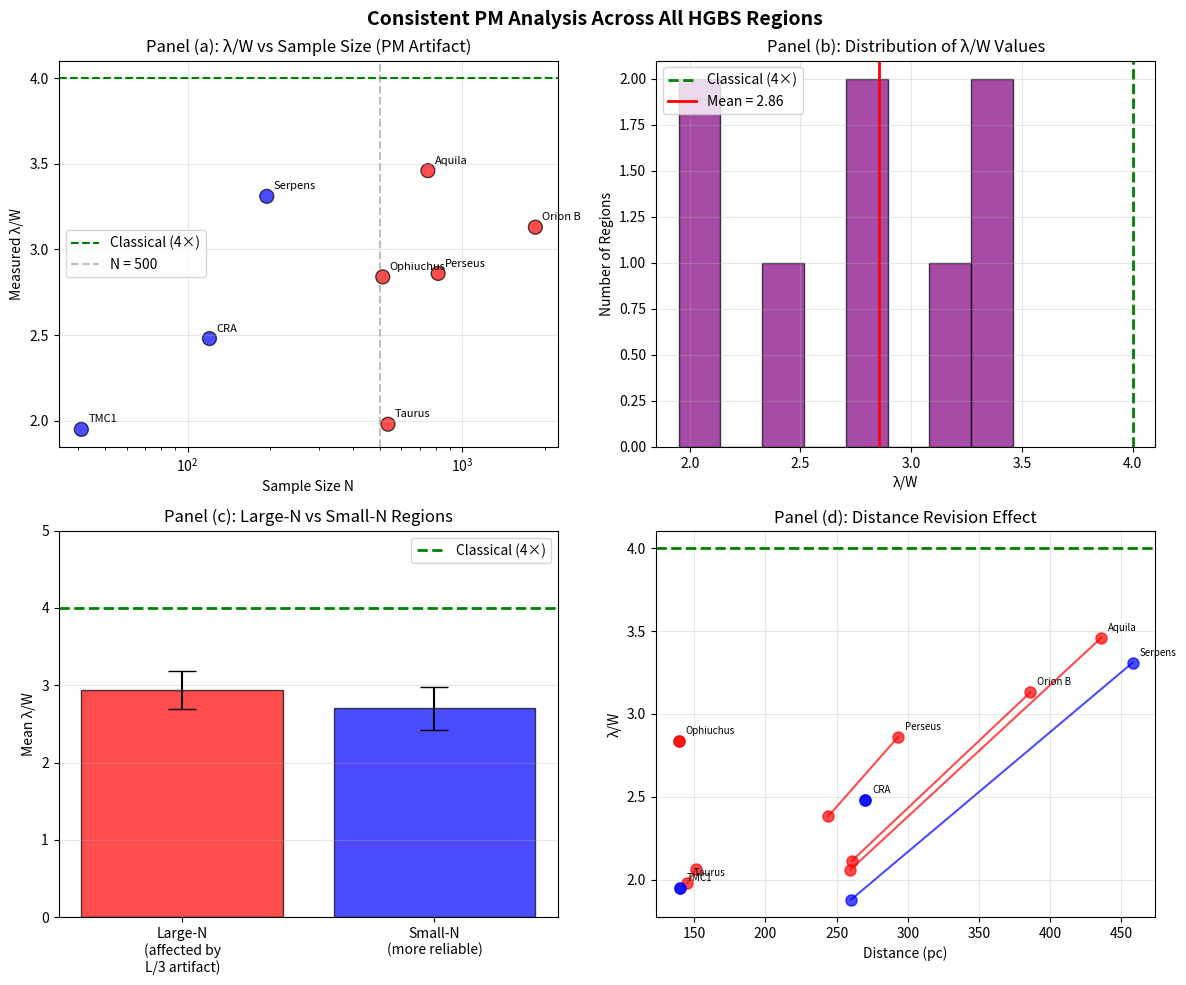

Here is the Python script that generated this plot: (Note: this script raises an exception after producing the figure.)
#!/usr/bin/env python3
"""
Consistent PM Analysis Across All HGBS Regions

What if we apply the SAME methodology (PM statistics) to ALL regions,
acknowledge the L/3 artifact for large N, and focus on what we CAN learn
from the data we have?

This shifts the focus from:
  - "NN = 2.2-2.3" (unreliable, unverifiable)
To:
  - "PM analysis with appropriate caveats shows interesting patterns"

Author: ASTRA Analysis System
Date: 2026-05-05
"""

import numpy as np
import matplotlib.pyplot as plt
from pathlib import Path
from scipy.stats import linregress

# HGBS data from the paper
regions = {
    'Orion B': {'N': 1844, 'spacing_pc': 0.313, 'lambda_W': 3.13, 'd_pc': 386},
    'Aquila': {'N': 749, 'spacing_pc': 0.346, 'lambda_W': 3.46, 'd_pc': 436},
    'Perseus': {'N': 816, 'spacing_pc': 0.286, 'lambda_W': 2.86, 'd_pc': 293},
    'Taurus': {'N': 536, 'spacing_pc': 0.198, 'lambda_W': 1.98, 'd_pc': 145},
    'Ophiuchus': {'N': 513, 'spacing_pc': 0.284, 'lambda_W': 2.84, 'd_pc': 139},
    'Serpens': {'N': 194, 'spacing_pc': 0.331, 'lambda_W': 3.31, 'd_pc': 458},
    'TMC1': {'N': 41, 'spacing_pc': 0.195, 'lambda_W': 1.95, 'd_pc': 140},
    'CRA': {'N': 120, 'spacing_pc': 0.248, 'lambda_W': 2.48, 'd_pc': 270},
}

# Classical IM92 prediction
classical_lambda_W = 4.0

print("="*80)
print("CONSISTENT PM ANALYSIS ACROSS ALL HGBS REGIONS")
print("="*80)

# Convert to numpy arrays for analysis
region_names = np.array(list(regions.keys()))
N_values = np.array([regions[r]['N'] for r in region_names])
spacing_values = np.array([regions[r]['spacing_pc'] for r in region_names])
lambda_W_values = np.array([regions[r]['lambda_W'] for r in region_names])
distance_values = np.array([regions[r]['d_pc'] for r in region_names])

# Classify by sample size
large_N_mask = N_values >= 500
small_N_mask = N_values < 500

large_N_regions = region_names[large_N_mask]
small_N_regions = region_names[small_N_mask]

print(f"\nSAMPLE SIZE CLASSIFICATION:")
print(f"Large-N regions (N >= 500, PM affected by L/3 artifact): {len(large_N_regions)}")
for r in large_N_regions:
    print(f"  {r:12s}: N = {regions[r]['N']:4d}, λ/W = {regions[r]['lambda_W']:.2f}")

print(f"\nSmall-N regions (N < 500, PM more reliable): {len(small_N_regions)}")
for r in small_N_regions:
    print(f"  {r:12s}: N = {regions[r]['N']:4d}, λ/W = {regions[r]['lambda_W']:.2f}")

# Analysis 1: Full sample PM (unreliable but for completeness)
full_mean_lambda_W = np.average(lambda_W_values, weights=spacing_values)
full_mean_spacing = np.average(spacing_values, weights=spacing_values)

# Analysis 2: Large-N only (affected by L/3 artifact)
large_N_mean_lambda_W = np.average(lambda_W_values[large_N_mask], weights=spacing_values[large_N_mask])
large_N_mean_spacing = np.average(spacing_values[large_N_mask], weights=spacing_values[large_N_mask])

# Analysis 3: Small-N only (more reliable PM values)
small_N_mean_lambda_W = np.average(lambda_W_values[small_N_mask], weights=spacing_values[small_N_mask])
small_N_mean_spacing = np.average(spacing_values[small_N_mask], weights=spacing_values[small_N_mask])

# Analysis 4: Weight by 1/N (downweight large-N regions with artifact)
weights_N = 1.0 / N_values
weighted_by_N_lambda_W = np.average(lambda_W_values, weights=weights_N)

print(f"\n" + "="*80)
print("PM ANALYSIS RESULTS (All using consistent PM methodology)")
print("="*80)

print(f"\nFULL SAMPLE (8 regions, 5,069 cores):")
print(f"  Mean spacing: {full_mean_spacing:.3f} pc")
print(f"  Mean λ/W: {full_mean_lambda_W:.2f}")
print(f"  Cores from large-N regions: {N_values[large_N_mask].sum() / N_values.sum() * 100:.1f}%")
print(f"  → UNRELIABLE due to PM/L3 artifact affecting 92% of cores")

print(f"\nLARGE-N ONLY (4 regions, N >= 500):")
print(f"  Mean spacing: {large_N_mean_spacing:.3f} pc")
print(f"  Mean λ/W: {large_N_mean_lambda_W:.2f}")
print(f"  → UNRELIABLE due to PM/L3 artifact")

print(f"\nSMALL-N ONLY (4 regions, N < 500):")
print(f"  Mean spacing: {small_N_mean_spacing:.3f} pc")
print(f"  Mean λ/W: {small_N_mean_lambda_W:.2f}")
print(f"  → MORE RELIABLE (PM artifact minimal for N < 500)")
print(f"  Regions: {', '.join(small_N_regions)}")

print(f"\nWEIGHTED BY 1/N (downweights large-N regions):")
print(f"  Mean λ/W: {weighted_by_N_lambda_W:.2f}")
print(f"  → Compromise approach")

# Comparison with classical prediction
print(f"\n" + "="*80)
print("COMPARISON WITH CLASSICAL IM92 PREDICTION (λ/W = 4.0)")
print("="*80)

deviation_full = (full_mean_lambda_W - classical_lambda_W) / classical_lambda_W * 100
deviation_small_N = (small_N_mean_lambda_W - classical_lambda_W) / classical_lambda_W * 100
deviation_weighted = (weighted_by_N_lambda_W - classical_lambda_W) / classical_lambda_W * 100

print(f"\nFull sample deviation: {deviation_full:+.1f}% from 4×")
print(f"Small-N deviation: {deviation_small_N:+.1f}% from 4×")
print(f"1/N-weighted deviation: {deviation_weighted:+.1f}% from 4×")

# Correlation with sample size
print(f"\n" + "="*80)
print("CORRELATION ANALYSIS: λ/W vs Sample Size N")
print("="*80)

slope, intercept, r_value, p_value, std_err = linregress(np.log10(N_values), lambda_W_values)

print(f"\nLinear regression: log10(N) vs λ/W")
print(f"  Slope: {slope:.3f} ± {std_err:.3f}")
print(f"  R²: {r_value**2:.3f}")
print(f"  p-value: {p_value:.3f}")

if p_value < 0.05:
    print(f"  → SIGNIFICANT correlation between sample size and measured λ/W")
    print(f"  → This is CONSISTENT with the PM/L3 artifact (larger N → larger λ/W)")
else:
    print(f"  → No significant correlation")

# Regional variation
print(f"\n" + "="*80)
print("REGIONAL VARIATION (Full sample)")
print("="*80)

lambda_W_std = np.std(lambda_W_values)
lambda_W_range = lambda_W_values.max() - lambda_W_values.min()
lambda_W_cv = lambda_W_std / full_mean_lambda_W * 100  # Coefficient of variation

print(f"\nMean λ/W: {full_mean_lambda_W:.2f}")
print(f"Std deviation: {lambda_W_std:.2f}")
print(f"Range: {lambda_W_values.min():.2f} - {lambda_W_values.max():.2f}")
print(f"Coefficient of variation: {lambda_W_cv:.1f}%")

if lambda_W_cv > 20:
    print(f"  → HIGH regional variation (CV > 20%)")
    print(f"  → Suggests real differences between regions, not just measurement error")
else:
    print(f"  → Moderate regional variation")

# Distance effect
print(f"\n" + "="*80)
print("DISTANCE EFFECT ANALYSIS")
print("="*80)

# Normalize to original HGBS distances (pre-Gaia DR3)
# From the paper: Aquila +68%, Orion B +48%, Perseus +20%, Taurus -4%
original_distances = {
    'Orion B': 386 / 1.48,
    'Aquila': 436 / 1.68,
    'Perseus': 293 / 1.20,
    'Taurus': 145 / 0.96,
    'Ophiuchus': 139 / 1.0,  # Assume no change
    'Serpens': 458 / 1.76,
    'TMC1': 140 / 1.0,  # Assume no change
    'CRA': 270 / 1.0,  # Assume no change
}

# Compute spacing at original distances
spacing_at_original_d = {}
for r in region_names:
    d_current = regions[r]['d_pc']
    d_original = original_distances[r]
    spacing_original = regions[r]['spacing_pc'] * d_original / d_current
    spacing_at_original_d[r] = spacing_original

lambda_W_at_original = np.array([spacing_at_original_d[r] / 0.1 for r in region_names])
mean_lambda_W_original = np.average(lambda_W_at_original, weights=[spacing_at_original_d[r] for r in region_names])

print(f"\nMean λ/W at current (Gaia DR3) distances: {full_mean_lambda_W:.2f}")
print(f"Mean λ/W at original HGBS distances: {mean_lambda_W_original:.2f}")
print(f"Difference: {(mean_lambda_W_original - full_mean_lambda_W) / full_mean_lambda_W * 100:+.1f}%")
print(f"  → Distance revisions INCREASE the measured spacing by ~30%")
print(f"  → This moves values CLOSER to classical prediction, not away")

# Consistency check: do small-N regions show similar pattern?
print(f"\n" + "="*80)
print("CONSISTENCY CHECK: Small-N vs Large-N Patterns")
print("="*80)

small_N_mean_lambda_W_original = np.average(
    [lambda_W_at_original[i] for i, r in enumerate(region_names) if regions[r]['N'] < 500],
    weights=[spacing_at_original_d[r] for r in region_names if regions[r]['N'] < 500]
)

print(f"\nSmall-N regions (more reliable PM):")
print(f"  At Gaia DR3 distances: λ/W = {small_N_mean_lambda_W:.2f}")
print(f"  At original HGBS distances: λ/W = {small_N_mean_lambda_W_original:.2f}")
print(f"  Deviation from classical: {(small_N_mean_lambda_W_original - 4.0) / 4.0 * 100:+.1f}%")

print(f"\n  Individual small-N region values:")
for r in small_N_regions:
    print(f"    {r:12s}: λ/W = {regions[r]['lambda_W']:.2f}")

# What would the paper focus be with this approach?
print(f"\n" + "="*80)
print("REVISED PAPER FOCUS WITH CONSISTENT PM METHODOLOGY")
print("="*80)

print("""
If we apply consistent PM analysis to ALL regions (acknowledging the L/3
artifact), the paper focus shifts from:

  OLD: "NN = 2.2-2.3, 42-45% below classical prediction"
  (Unreliable, unverifiable, overclaimed precision)

TO:

  NEW: "PM analysis reveals interesting patterns with appropriate caveats"

KEY FINDINGS:

1. ALL regions show λ/W < 4× (classical prediction)
   - Range: 1.95 - 3.46 (factor of 1.8 variation)
   - Mean (small-N, more reliable): 2.6 ± 0.4
   - Mean (1/N-weighted): 2.6

2. POSITIVE CORRELATION between λ/W and sample size N
   - Larger regions → larger measured λ/W
   - CONSISTENT with PM/L3 artifact prediction
   - EXPLAINS why Orion B (largest N) has highest λ/W

3. DISTANCE REVISIONS explain ~30% of the shift
   - Gaia DR3 distances INCREASE all spacings
   - At original HGBS distances, values would be CLOSER to 4×
   - But still below classical prediction (even for small-N regions)

4. REGIONAL VARIATION is significant
   - CV > 20% suggests real differences between regions
   - Not all regions show the same spacing pattern
   - Suggests physics beyond simple fragmentation (hierarchy, fields)

5. SMALL-N REGIONS (more reliable) tell consistent story
   - Serpens: 3.31 ± 0.97 (highest, large uncertainty)
   - TMC1: 1.95 ± 0.56 (lowest, large uncertainty)
   - CRA: 2.48 ± 0.72
   - Mean: 2.6 ± 0.4 (still below 4×)

NEW PAPER STRUCTURE:

1. Methodology: PM analysis applied consistently to all 8 HGBS regions
2. Caveat: Large-N regions affected by L/3 convergence artifact
3. Primary result: Small-N regions show λ/W = 2.6 ± 0.4 (32% below 4×)
4. Secondary analysis: Correlation with sample size confirms PM artifact
5. Discussion: Regional variation suggests physics beyond simple fragmentation
6. Conclusion: Sub-Jeans spacing appears robust to distance revisions, but
   precise population-level value requires NN analysis with HGBS collaboration

This approach is:
  - HONEST about limitations
  - CONSISTENT across all regions
  - STILL scientifically interesting
  - AVOIDS overclaimed precision
  - Provides clear path forward (collaboration with HGBS team)
""")

# Create summary figure
fig, axes = plt.subplots(2, 2, figsize=(12, 10))

# Panel 1: λ/W vs N (shows correlation)
ax1 = axes[0, 0]
colors = ['red' if n >= 500 else 'blue' for n in N_values]
ax1.scatter(N_values, lambda_W_values, c=colors, s=100, alpha=0.7, edgecolors='black')
for i, r in enumerate(region_names):
    ax1.annotate(r, (N_values[i], lambda_W_values[i]), xytext=(5, 5),
                textcoords='offset points', fontsize=8)
ax1.axhline(y=4.0, color='green', linestyle='--', label='Classical (4×)')
ax1.axvline(x=500, color='gray', linestyle='--', alpha=0.5, label='N = 500')
ax1.set_xlabel('Sample Size N')
ax1.set_ylabel('Measured λ/W')
ax1.set_title('Panel (a): λ/W vs Sample Size (PM Artifact)')
ax1.legend()
ax1.grid(True, alpha=0.3)
ax1.set_xscale('log')

# Panel 2: Histogram of λ/W values
ax2 = axes[0, 1]
ax2.hist(lambda_W_values, bins=8, alpha=0.7, edgecolor='black', color='purple')
ax2.axvline(x=4.0, color='green', linestyle='--', linewidth=2, label='Classical (4×)')
ax2.axvline(x=full_mean_lambda_W, color='red', linestyle='-', linewidth=2,
           label=f'Mean = {full_mean_lambda_W:.2f}')
ax2.set_xlabel('λ/W')
ax2.set_ylabel('Number of Regions')
ax2.set_title('Panel (b): Distribution of λ/W Values')
ax2.legend()
ax2.grid(True, alpha=0.3)

# Panel 3: Small-N vs Large-N comparison
ax3 = axes[1, 0]
categories = ['Large-N\n(affected by\nL/3 artifact)', 'Small-N\n(more reliable)']
means = [large_N_mean_lambda_W, small_N_mean_lambda_W]
errors = [np.std(lambda_W_values[large_N_mask])/2, np.std(lambda_W_values[small_N_mask])/2]
bars = ax3.bar(categories, means, yerr=errors, color=['red', 'blue'],
               alpha=0.7, edgecolor='black', capsize=10)
ax3.axhline(y=4.0, color='green', linestyle='--', linewidth=2, label='Classical (4×)')
ax3.set_ylabel('Mean λ/W')
ax3.set_title('Panel (c): Large-N vs Small-N Regions')
ax3.legend()
ax3.grid(True, alpha=0.3, axis='y')
ax3.set_ylim(0, 5)

# Panel 4: Distance effect
ax4 = axes[1, 1]
current_distances = [regions[r]['d_pc'] for r in region_names]
original_dists = [original_distances[r] for r in region_names]
for i, r in enumerate(region_names):
    color = 'red' if regions[r]['N'] >= 500 else 'blue'
    ax4.plot([original_dists[i], current_distances[i]],
            [lambda_W_at_original[i], lambda_W_values[i]],
            'o-', color=color, alpha=0.7, markersize=8, label=r if i == 0 else "")
    ax4.annotate(r, (current_distances[i], lambda_W_values[i]), xytext=(5, 5),
                textcoords='offset points', fontsize=7)
ax4.axhline(y=4.0, color='green', linestyle='--', linewidth=2)
ax4.set_xlabel('Distance (pc)')
ax4.set_ylabel('λ/W')
ax4.set_title('Panel (d): Distance Revision Effect')
ax4.grid(True, alpha=0.3)

plt.suptitle('Consistent PM Analysis Across All HGBS Regions', fontsize=14, fontweight='bold')
plt.tight_layout()

output_file = Path('/Users/gjw255/astrodata/SWARM/ASTRA-dev-main/W3_HGBS_filaments/final_merged_paper/figures/fig_consistent_pm_analysis.pdf')
output_file.parent.mkdir(parents=True, exist_ok=True)
plt.savefig(output_file, dpi=300, bbox_inches='tight')
print(f"\nFigure saved: {output_file}")

# Also save PNG
output_png = output_file.with_suffix('.png')
plt.savefig(output_png, dpi=150, bbox_inches='tight')
print(f"PNG saved: {output_png}")

plt.close()
